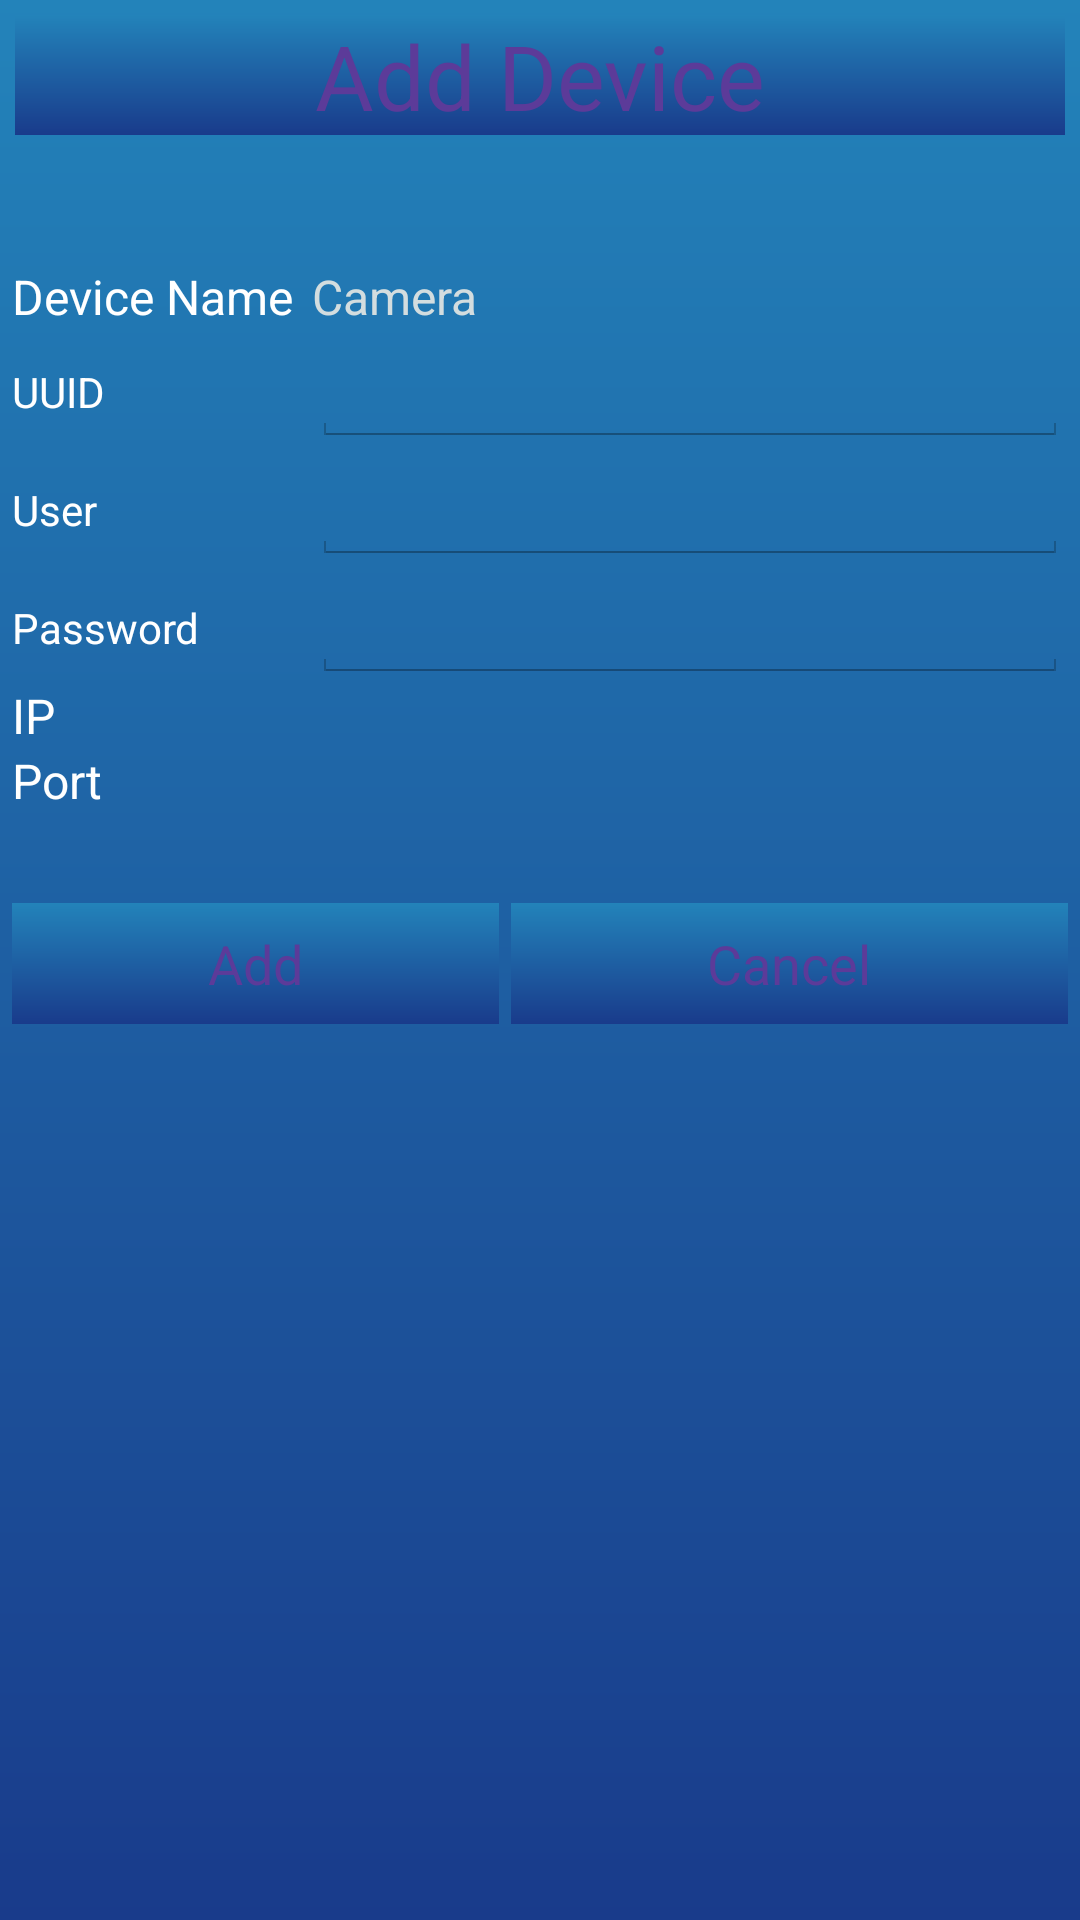

The Android layout XML behind this screen, and the referenced resources:
<!-- AndroidManifest.xml: application theme AppTheme -->
<!-- res/layout/dialog_add_device.xml -->
<?xml version="1.0" encoding="utf-8"?>
<LinearLayout xmlns:android="http://schemas.android.com/apk/res/android"

    xmlns:tools="http://schemas.android.com/tools"
    android:id="@+id/dialog_add_device"
    android:layout_width="match_parent"
    android:layout_height="match_parent"
    android:orientation="vertical"
    android:paddingTop="@dimen/activity_vertical_margin"
    android:paddingBottom="@dimen/activity_vertical_margin"
    android:paddingLeft="@dimen/activity_horizontal_margin"
    android:paddingRight="@dimen/activity_horizontal_margin"
    android:background="@drawable/panel_bg"
    tools:context="com.breeze.youcam.AddDeviceDialog">

    <TextView
        android:text="@string/title_add_device_dialog"
        android:textSize="30dp"
        android:textColor="@color/colorDialog"
        android:layout_width="match_parent"
        android:layout_height="40dp"
        android:background="@drawable/panel_bg"
        android:id="@+id/tvTitle"
        android:layout_margin="1dp"
        android:layout_gravity="center_horizontal"
        android:textAlignment="center" />
    <TextView
        android:text=""
        android:textSize="30dp"
        android:textColor="@color/colorTextNormal"
        android:layout_width="match_parent"
        android:layout_height="40dp"

        android:id="@+id/tvDescription"
        android:layout_margin="1dp"
        android:layout_gravity="center_horizontal"
        android:textAlignment="center" />
    <LinearLayout
        android:layout_width="wrap_content"
        android:layout_height="wrap_content"
        android:orientation="horizontal"
        tools:layout_editor_absoluteY="8dp"
        tools:layout_editor_absoluteX="8dp">
        <TextView
            android:layout_width="100dp"
            android:layout_height="wrap_content"
            android:textSize="16sp"
            android:textColor="@color/colorTextNormal"
            android:text="Device Name" />
        <TextView
            android:id="@+id/tvName"
            android:layout_width="wrap_content"
            android:layout_height="wrap_content"
            android:textSize="16sp"
            android:textColor="@color/colorText2"
            android:text="Camera" />
    </LinearLayout>
    <LinearLayout
        android:layout_width="wrap_content"
        android:layout_height="wrap_content"
        android:orientation="horizontal"
        android:textSize="16sp"
        android:weightSum="4"
        tools:layout_editor_absoluteY="8dp"
        tools:layout_editor_absoluteX="8dp">
        <TextView
            android:layout_width="100dp"
            android:layout_height="wrap_content"
            android:textColor="@color/colorTextNormal"
            android:text="UUID" />

        <EditText
            android:id="@+id/etUuid"
            android:layout_width="match_parent"
            android:layout_height="wrap_content"
            android:ems="16"
            android:inputType="textCapCharacters"
            android:textColor="@color/colorText2" />
    </LinearLayout>
    <LinearLayout
        android:layout_width="wrap_content"
        android:layout_height="wrap_content"
        android:orientation="horizontal"
        android:textSize="16sp"

        tools:layout_editor_absoluteY="8dp"
        tools:layout_editor_absoluteX="8dp">
        <TextView
            android:layout_width="100dp"
            android:layout_height="wrap_content"
            android:textColor="@color/colorTextNormal"
            android:text="User" />
        <EditText
            android:id="@+id/etUser"
            android:layout_width="wrap_content"
            android:layout_height="wrap_content"
            android:ems="16"
            android:textColor="@color/colorText2"
            android:inputType="textCapCharacters" />
    </LinearLayout>
    <LinearLayout
        android:layout_width="wrap_content"
        android:layout_height="wrap_content"
        android:orientation="horizontal"
        android:textSize="16sp"
        android:weightSum="4"
        tools:layout_editor_absoluteY="8dp"
        tools:layout_editor_absoluteX="8dp">
        <TextView
            android:layout_width="100dp"
            android:layout_height="wrap_content"
            android:textColor="@color/colorTextNormal"
            android:text="Password" />
        <EditText
            android:id="@+id/etPassword"
            android:layout_width="wrap_content"
            android:layout_height="wrap_content"
            android:ems="16"
            android:textColor="@color/colorText2"
            android:inputType="textPassword" />
    </LinearLayout>
    <LinearLayout
        android:layout_width="wrap_content"
        android:layout_height="wrap_content"
        android:orientation="horizontal"
        tools:layout_editor_absoluteY="8dp"
        tools:layout_editor_absoluteX="8dp">
        <TextView
            android:layout_width="100dp"
            android:layout_height="wrap_content"
            android:textSize="16sp"
            android:textColor="@color/colorTextNormal"
            android:text="IP" />
        <TextView
            android:id="@+id/tvIp"
            android:layout_width="wrap_content"
            android:layout_height="wrap_content"
            android:textColor="@color/colorText2"
            android:textSize="16sp"
            android:text="" />
    </LinearLayout>
    <LinearLayout
        android:layout_width="wrap_content"
        android:layout_height="wrap_content"
        android:orientation="horizontal"

        tools:layout_editor_absoluteY="8dp"
        tools:layout_editor_absoluteX="8dp">
        <TextView
            android:layout_width="100dp"
            android:layout_height="wrap_content"
            android:textSize="16sp"
            android:textColor="@color/colorTextNormal"
            android:text="Port" />
        <TextView
            android:id="@+id/tvPort"
            android:layout_width="wrap_content"
            android:layout_height="wrap_content"
            android:textColor="@color/colorText2"
            android:textSize="16sp"
            android:text="" />
    </LinearLayout>

    <LinearLayout
        android:layout_width="match_parent"
        android:layout_height="wrap_content"
        android:paddingTop="30dp"
        android:layout_alignParentBottom="true"
        android:weightSum="1"
        android:orientation="horizontal">

        <Button
            android:id="@+id/btnYes"
            android:layout_width="wrap_content"
            android:layout_height="wrap_content"
            android:layout_gravity="center_vertical"
            android:layout_marginRight="2dp"
            android:layout_weight="0.5"
            android:paddingBottom="8dp"
            android:paddingTop="8dp"
            android:textColor="@color/colorDialog"
            android:text="Add" />

        <Button
            android:id="@+id/btnNo"
            android:layout_width="wrap_content"
            android:layout_height="match_parent"
            android:layout_gravity="center_vertical"
            android:layout_marginLeft="2dp"
            android:layout_weight="0.5"
            android:paddingBottom="8dp"
            android:paddingTop="8dp"
            android:textColor="@color/colorDialog"
            android:text="Cancel" />
    </LinearLayout>
</LinearLayout>
<!-- resources referenced by this layout -->
<resources>
  <color name="colorDialog">#5c3b99</color>
  <color name="colorText2">#d3dddf</color>
  <color name="colorTextNormal">#ffffff</color>
  <dimen name="activity_horizontal_margin">4dp</dimen>
  <dimen name="activity_vertical_margin">4dp</dimen>
  <!-- drawable panel_bg (drawable) -->
  <?xml version="1.0" encoding="utf-8"?>
      <shape xmlns:android="http://schemas.android.com/apk/res/android"
          android:shape="rectangle">
          <gradient
              android:angle="90"
              android:startColor="@color/colorPanel1"
              android:endColor="@color/colorPanel2"
              android:type="linear"/>
      </shape>
  <string name="title_add_device_dialog">Add Device</string>
  <style name="AppTheme" parent="android:Theme.Holo.Light.DarkActionBar">
          
  
          <item name="android:actionBarStyle">@style/MyActionBar</item>
          <item name="android:textColor">@color/colorTextNormal</item>
          <item name="android:buttonStyle">@style/ButtonColor</item>
          <item name="android:editTextColor">@color/colorText3</item>
          <item name="android:itemTextAppearance">@style/myCustomMenuTextApearance</item>
      </style>
  <color name="colorPanel1">#193b8b</color>
  <color name="colorPanel2">#2383BA</color>
  <style name="MyActionBar" parent="@android:style/Widget.Holo.Light.ActionBar">
          <item name="android:background">@drawable/page_bg</item>
          <item name="android:titleTextStyle">@style/MyTheme.ActionBar.TitleTextStyle</item>
      </style>
  <style name="ButtonColor" parent="@android:style/Widget.Button">
          <item name="android:textColor">@color/colorTextNormal</item>
          <item name="android:background">@drawable/panel_bg</item>
          <item name="android:textSize">18sp</item>
  
  
      </style>
  <color name="colorText3">#287b40</color>
  <style name="myCustomMenuTextApearance" parent="@android:style/TextAppearance.Widget.IconMenu.Item">
          <item name="android:textColor">@color/colorDialog</item>
          <item name="android:background">@color/colorText3</item>
          <item name="android:textSize">18sp</item>
  
  
      </style>
  <!-- drawable page_bg (drawable) -->
  <?xml version="1.0" encoding="utf-8"?>
  <shape xmlns:android="http://schemas.android.com/apk/res/android"
      android:shape="rectangle">
      <gradient
          android:angle="90"
          android:startColor="@color/colorBkgnd2"
          android:endColor="@color/colorBkgnd1"
          android:type="linear"/>
  </shape>
  <style name="MyTheme.ActionBar.TitleTextStyle" parent="@android:style/TextAppearance.Holo.Widget.ActionBar.Title">
          <item name="android:textColor">@color/colorTextNormal</item>
      </style>
  <color name="colorBkgnd2">#193b8b</color>
  <color name="colorBkgnd1">#000000</color>
</resources>
